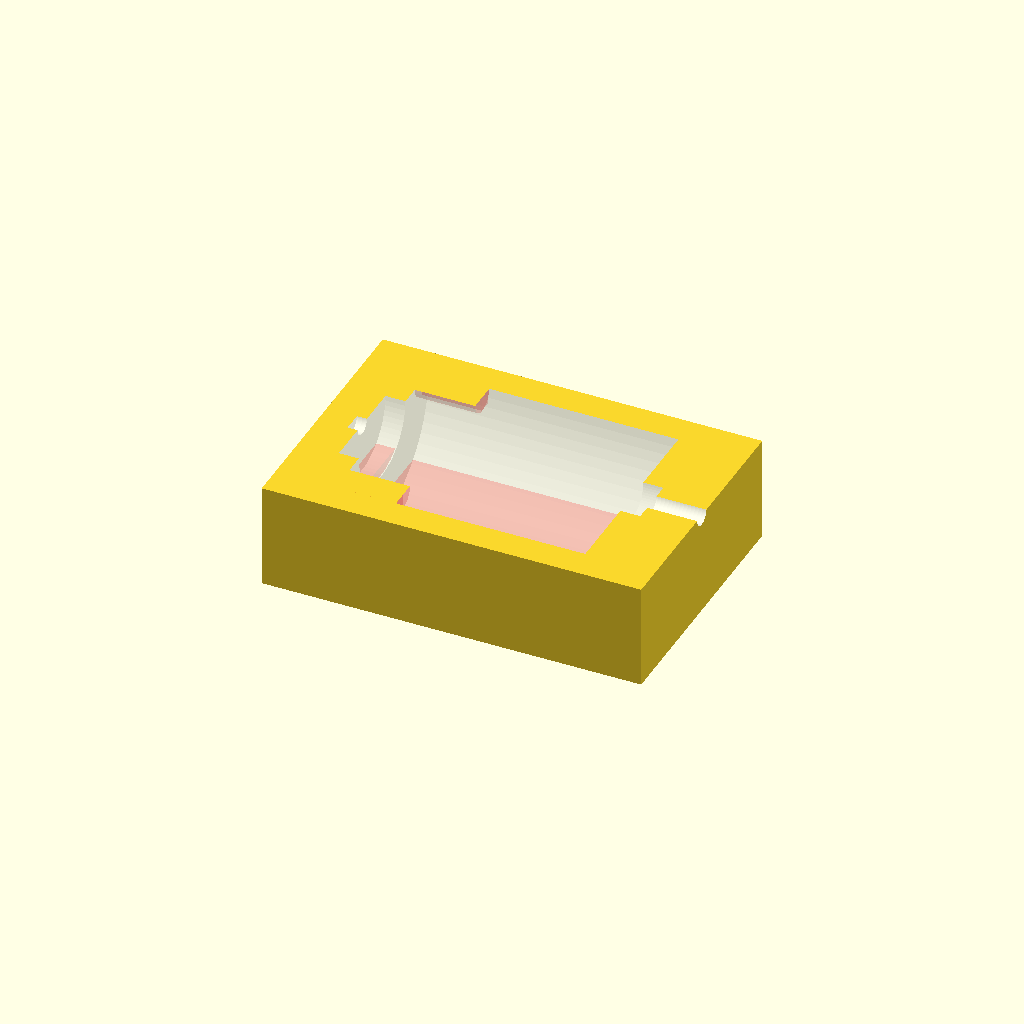
Cell 1 — every parameter at its default value.
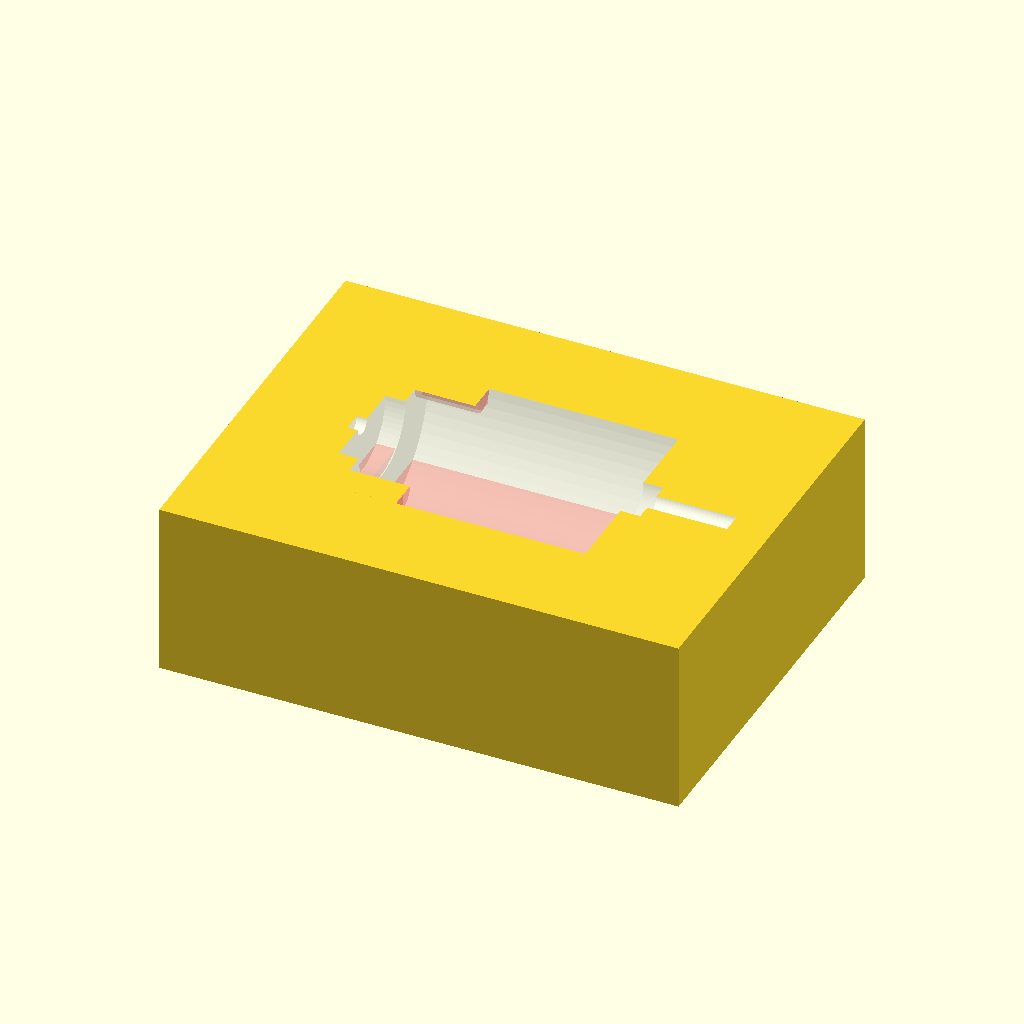
Cell 2: wall = 10 (everything else at default).
All cells are drawn from one camera (rotation 55°, 0°, 25°, orthographic, colour scheme Cornfield), so only the parameter changes between them.
The OpenSCAD source (examples/motor_pocket.scad):
// A block with a pocket for the motor, open at the top.
// The motor is drawn as one solid, with the wiring clearance blocks, and subtracted.
use <../bdc_motor.scad>

// Wall around the pocket (mm)
wall = 3; // [1:0.5:10]

length = motor_length();
back = motor_back_start_x();
width = motor_body_width();

difference() {
    translate([-back - wall, -width / 2 - wall, -motor_body_height() / 2 - wall])
        cube([length + back + 2 * wall, width + 2 * wall, motor_body_height() / 2 + wall]);
    hobby_dc_motor(render_axle_separately=false, render_wiring_clearance_blocks=true);
}
Customizer parameters (derived from the source; name, type, default, range or options):
wall: number, default 3, range 1 to 10, step 0.5
